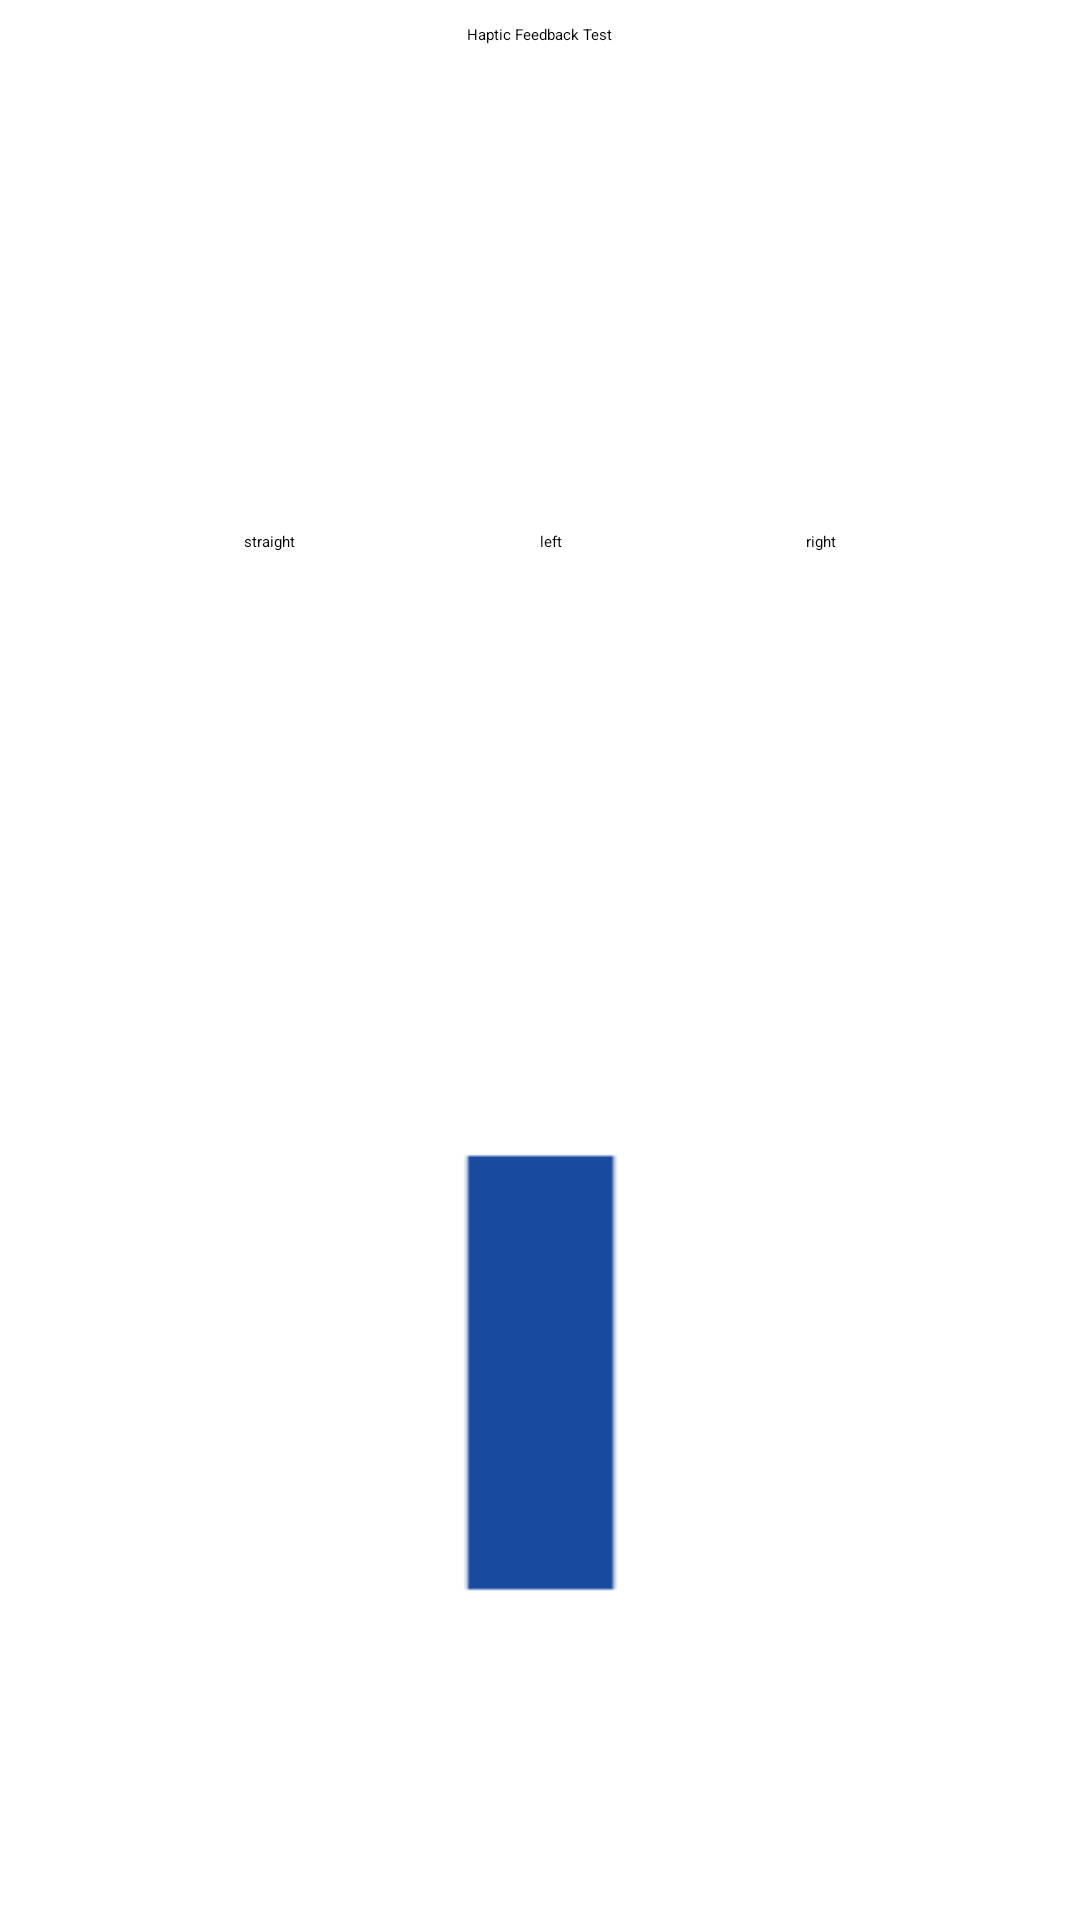

Write the Android layout XML for this screen, with the resource values it uses.
<!-- AndroidManifest.xml: application theme Theme.Vibration -->
<!-- res/layout/activity_pattern_test.xml -->
<?xml version="1.0" encoding="utf-8"?>
<layout xmlns:android="http://schemas.android.com/apk/res/android"
    xmlns:app="http://schemas.android.com/apk/res-auto"
    xmlns:tools="http://schemas.android.com/tools">

    <androidx.constraintlayout.widget.ConstraintLayout
        android:layout_width="match_parent"
        android:layout_height="match_parent"
        tools:context=".patternTestActivity">

        <TextView
            android:id="@+id/textView"
            android:layout_width="wrap_content"
            android:layout_height="wrap_content"
            android:layout_marginTop="8dp"
            android:text="@string/title_text"
            app:layout_constraintEnd_toEndOf="parent"
            app:layout_constraintHorizontal_bias="0.5"
            app:layout_constraintStart_toStartOf="parent"
            app:layout_constraintTop_toTopOf="parent" />

        <ImageView
            android:id="@+id/imageView3"
            android:layout_width="119dp"
            android:layout_height="109dp"
            android:layout_marginTop="32dp"
            app:layout_constraintEnd_toEndOf="parent"
            app:layout_constraintStart_toStartOf="parent"
            app:layout_constraintTop_toTopOf="parent"
            app:srcCompat="@mipmap/ic_staright" />

        <Button
            android:id="@+id/straight_button"
            android:layout_width="wrap_content"
            android:layout_height="wrap_content"
            android:layout_marginTop="36dp"
            android:text="@string/straight"
            app:layout_constraintEnd_toStartOf="@+id/left_button"
            app:layout_constraintHorizontal_bias="0.5"
            app:layout_constraintStart_toStartOf="parent"
            app:layout_constraintTop_toBottomOf="@+id/imageView3" />

        <Button
            android:id="@+id/left_button"
            android:layout_width="wrap_content"
            android:layout_height="wrap_content"
            android:layout_marginTop="36dp"
            android:text="@string/left"
            app:layout_constraintEnd_toStartOf="@+id/right_button"
            app:layout_constraintHorizontal_bias="0.5"
            app:layout_constraintStart_toEndOf="@+id/straight_button"
            app:layout_constraintTop_toBottomOf="@+id/imageView3" />

        <Button
            android:id="@+id/right_button"
            android:layout_width="wrap_content"
            android:layout_height="wrap_content"
            android:layout_marginTop="36dp"
            android:text="@string/right"
            app:layout_constraintEnd_toEndOf="parent"
            app:layout_constraintHorizontal_bias="0.5"
            app:layout_constraintStart_toEndOf="@+id/left_button"
            app:layout_constraintTop_toBottomOf="@+id/imageView3" />

        <Switch
            android:id="@+id/switch1"
            android:layout_width="wrap_content"
            android:layout_height="wrap_content"
            android:layout_marginTop="37dp"
            android:text="@string/obstacle"
            app:layout_constraintEnd_toEndOf="parent"
            app:layout_constraintHorizontal_bias="0.531"
            app:layout_constraintStart_toStartOf="parent"
            app:layout_constraintTop_toBottomOf="@+id/left_button" />

        <ImageButton
            android:id="@+id/drawRegion"
            android:layout_width="355dp"
            android:layout_height="352dp"
            android:layout_marginTop="60dp"
            android:background="@mipmap/ic_staright_foreground"
            app:layout_constraintEnd_toEndOf="parent"
            app:layout_constraintHorizontal_bias="0.5"
            app:layout_constraintStart_toStartOf="parent"
            app:layout_constraintTop_toBottomOf="@+id/switch1"
            app:srcCompat="?attr/selectableItemBackgroundBorderless" />

    </androidx.constraintlayout.widget.ConstraintLayout>
</layout>
<!-- resources referenced by this layout -->
<resources>
  <!-- mipmap ic_staright (mipmap-anydpi-v26) -->
  <?xml version="1.0" encoding="utf-8"?>
  <adaptive-icon xmlns:android="http://schemas.android.com/apk/res/android">
      <background android:drawable="@drawable/ic_staright_background"/>
      <foreground android:drawable="@mipmap/ic_staright_foreground"/>
  </adaptive-icon>
  <!-- mipmap ic_staright_foreground: png bitmap (mipmap-hdpi, 359 bytes) -->
  <string name="left">left</string>
  <string name="obstacle">obstacle</string>
  <string name="right">right</string>
  <string name="straight">straight</string>
  <string name="title_text">Haptic Feedback Test</string>
</resources>
